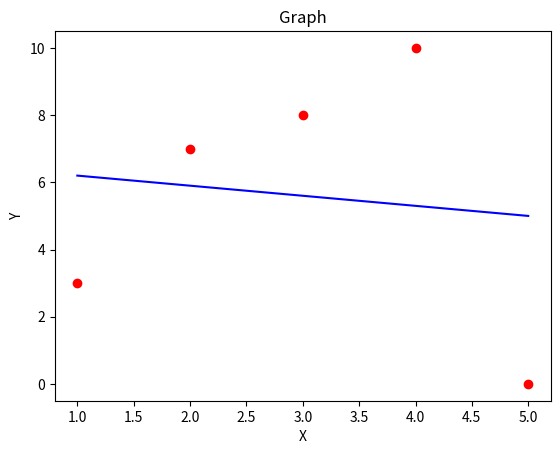

Python code for this plot:
import matplotlib.pyplot as plt
from scipy import stats

x = [1, 2, 3, 4, 5]
# y = [7, 9, 11, 13, 15]
# y=[-1,-2,-3,-4,-5]
y = [3, 7, 8, 10, 0]
slope, intercept, correlationcoefficient, p, slopeerror = stats.linregress(x, y)
print("Slope=", slope, ", Intercept=", intercept, ", Correlation =", correlationcoefficient, ",p=", p, "slope error=",
      slopeerror)
def linefunc(x):
    return slope * x + intercept
model = list(map(linefunc, x))
print(model)
predictedx = 10
predictedy = linefunc(predictedx)
print(predictedx, predictedy)
plt.scatter(x, y, color="red")
plt.plot(x, model, color="blue")
plt.title('Graph')
plt.xlabel('X')
plt.ylabel('Y')
plt.show()